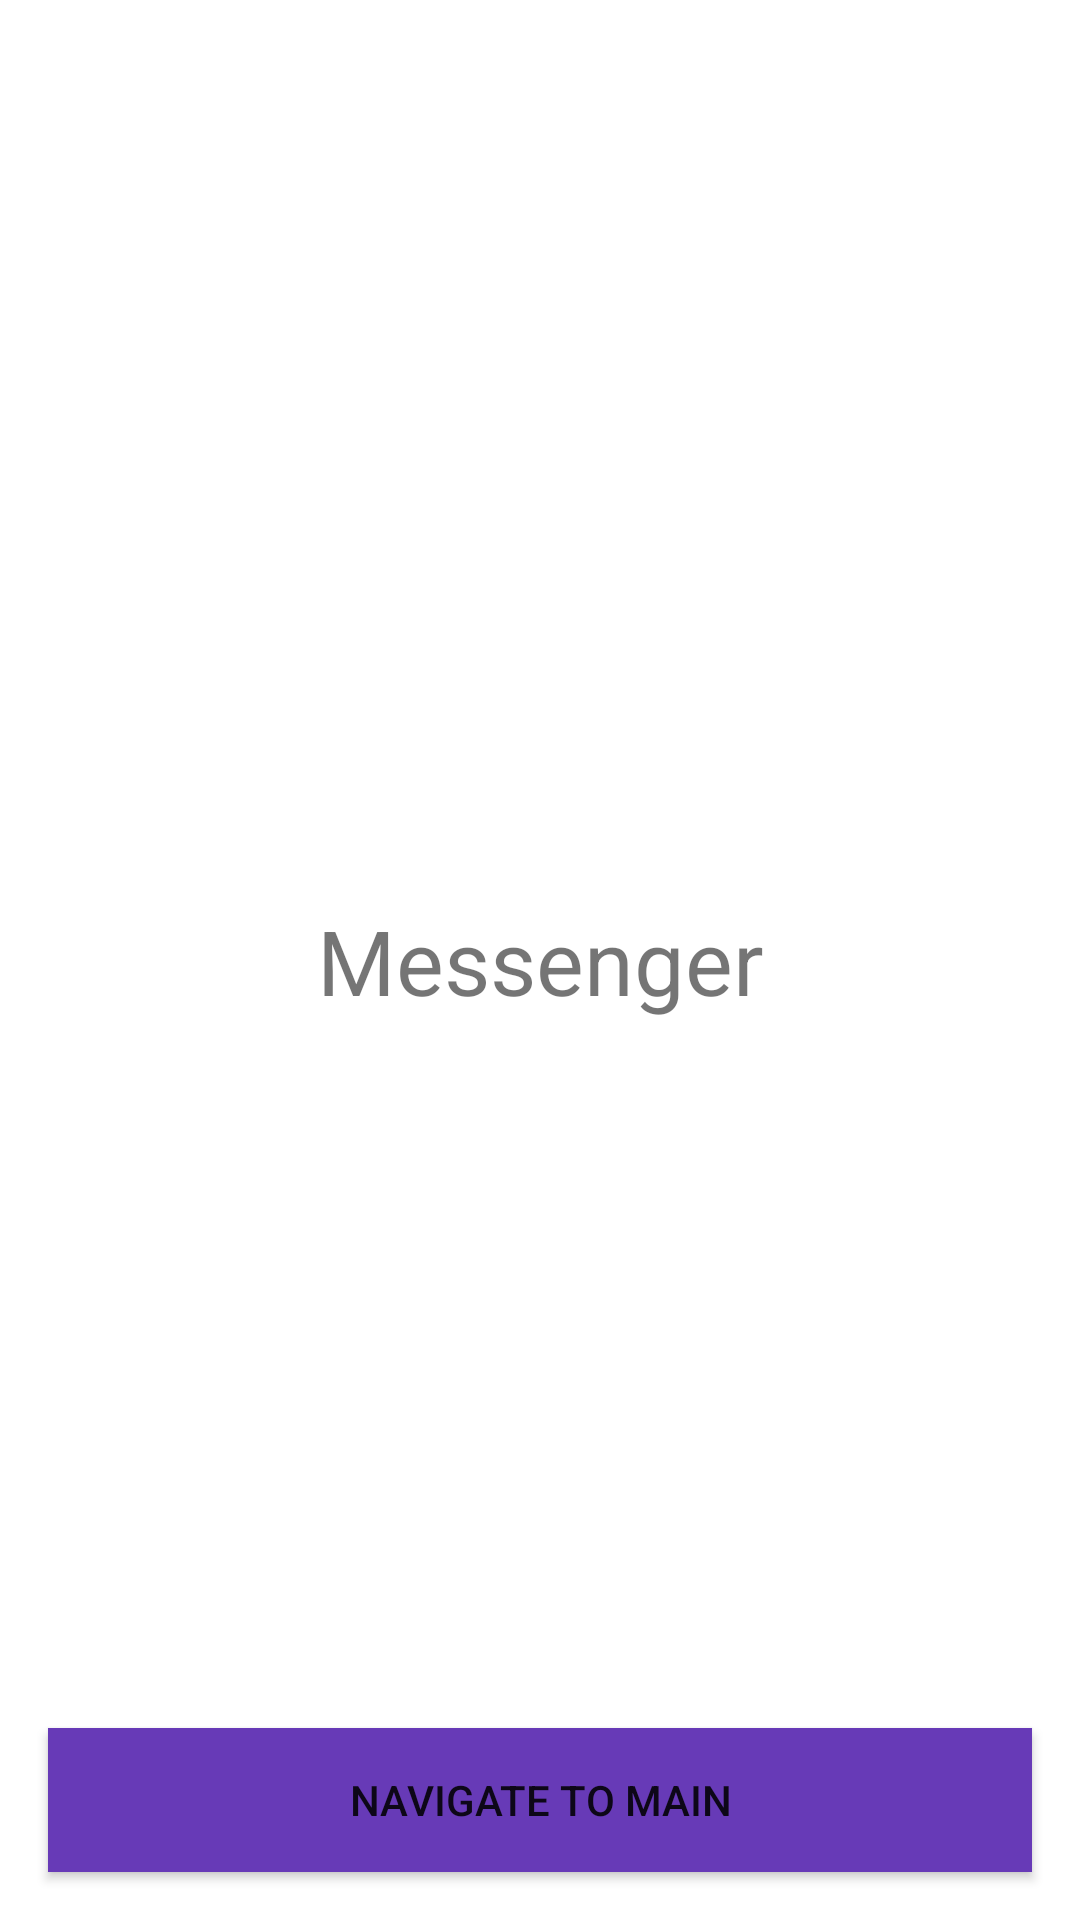

The Android layout XML behind this screen, and the referenced resources:
<!-- AndroidManifest.xml: application theme Theme.SummerPracticeSeries -->
<!-- res/layout/fragment_messenger.xml -->
<?xml version="1.0" encoding="utf-8"?>
<androidx.constraintlayout.widget.ConstraintLayout xmlns:android="http://schemas.android.com/apk/res/android"
    xmlns:app="http://schemas.android.com/apk/res-auto"
    android:layout_width="match_parent"
    android:layout_height="match_parent">

    <Button
        android:id="@+id/btn_main"
        android:layout_width="match_parent"
        android:layout_height="wrap_content"
        android:layout_margin="16dp"
        android:text="navigate to main"
        android:background="@color/primary"
        app:layout_constraintBottom_toBottomOf="parent" />

    <TextView
        android:layout_width="wrap_content"
        android:layout_height="wrap_content"
        android:text="Messenger"
        android:textSize="30sp"
        app:layout_constraintBottom_toBottomOf="parent"
        app:layout_constraintEnd_toEndOf="parent"
        app:layout_constraintStart_toStartOf="parent"
        app:layout_constraintTop_toTopOf="parent" />

</androidx.constraintlayout.widget.ConstraintLayout>
<!-- resources referenced by this layout -->
<resources>
  <color name="primary">#673AB7</color>
  <style name="Theme.SummerPracticeSeries" parent="Theme.MaterialComponents.DayNight.DarkActionBar">
          
          <item name="colorPrimary">@color/purple_500</item>
          <item name="colorPrimaryVariant">@color/purple_700</item>
          <item name="colorOnPrimary">@color/white</item>
          
          <item name="colorSecondary">@color/teal_200</item>
          <item name="colorSecondaryVariant">@color/teal_700</item>
          <item name="colorOnSecondary">@color/black</item>
          
          <item name="android:statusBarColor" tools:targetApi="l">?attr/colorPrimaryVariant</item>
          
      </style>
  <!-- not gathered from this repository: default colours our renderer supplied (Android Studio template values) -->
  <color name="purple_500">#FF6200EE</color>
  <color name="purple_700">#FF3700B3</color>
  <color name="teal_200">#FF03DAC5</color>
  <color name="teal_700">#FF018786</color>
  <color name="black">#FF000000</color>
  <color name="white">#FFFFFFFF</color>
</resources>
